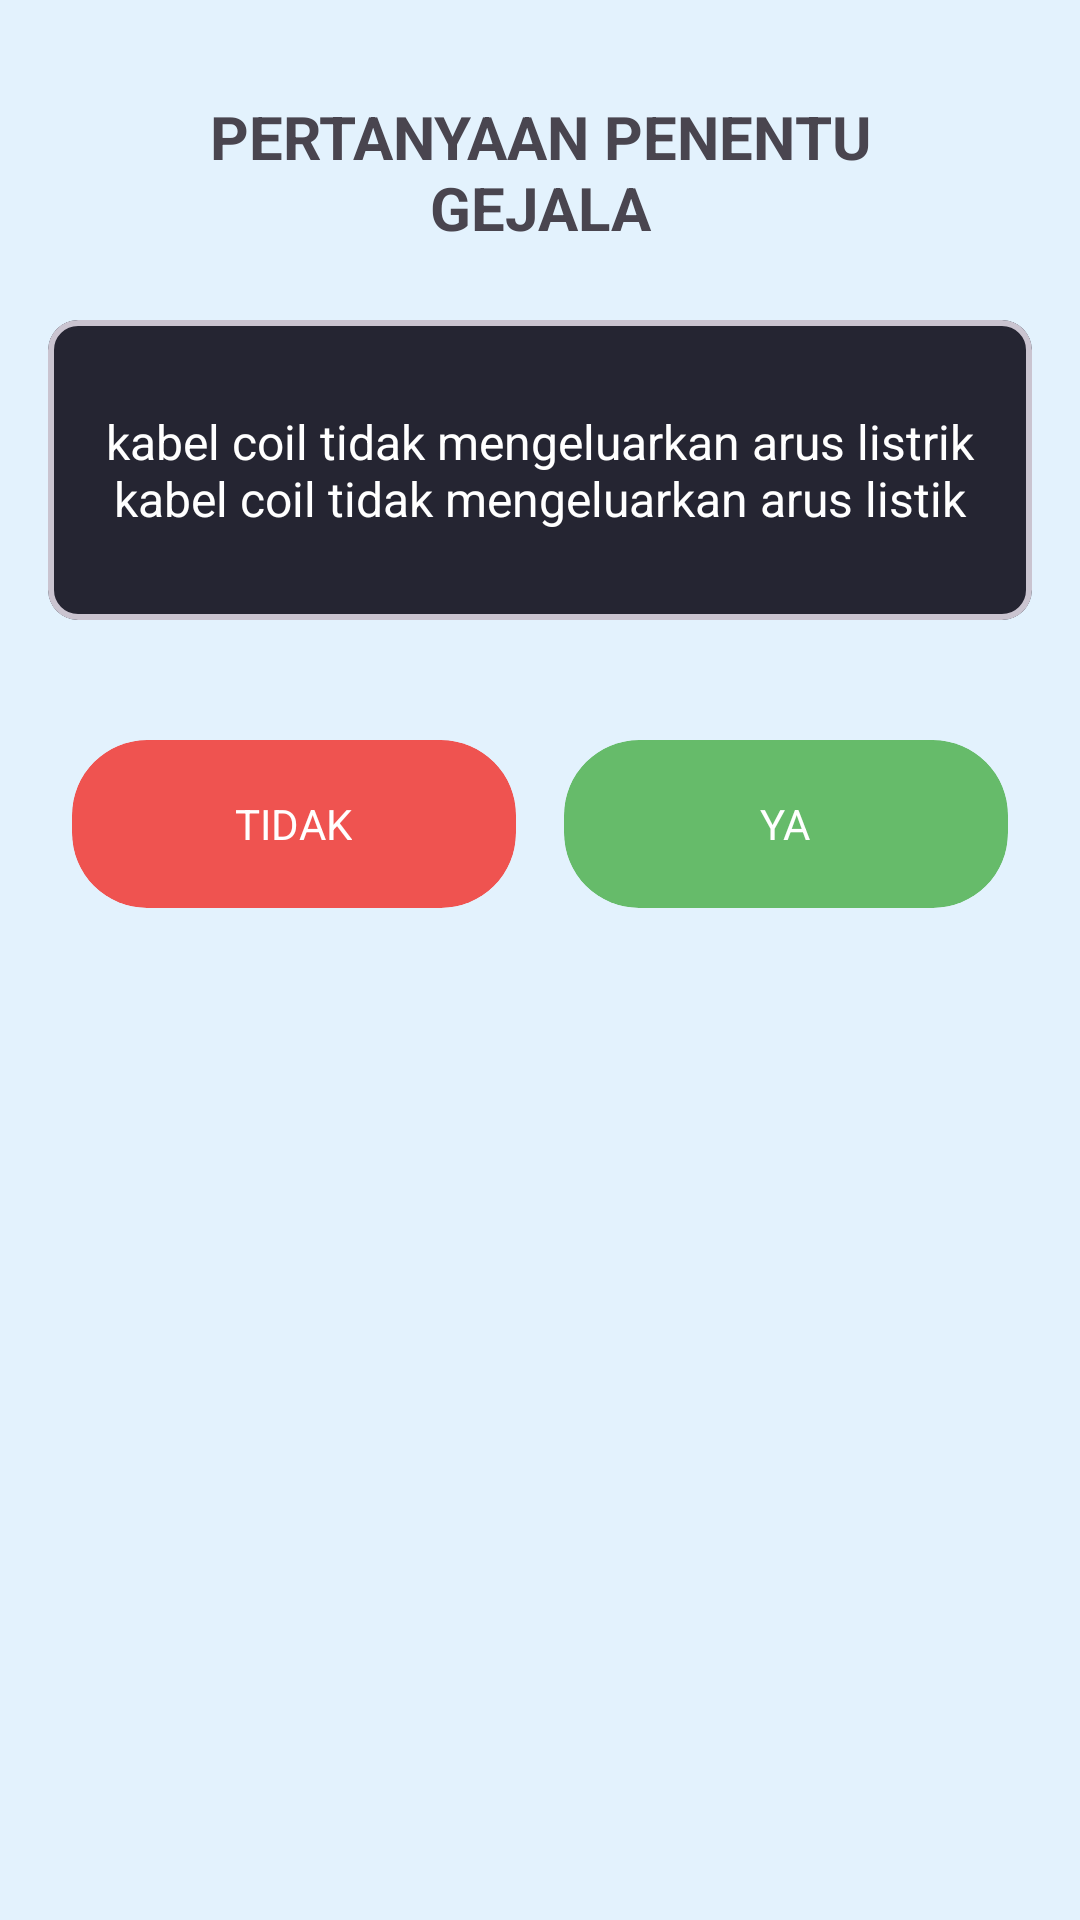

The Android layout XML behind this screen, and the referenced resources:
<!-- AndroidManifest.xml: application theme Theme.Apk_sispakenmatic -->
<!-- res/layout/activity_pertanyaan.xml -->
<?xml version="1.0" encoding="utf-8"?>
<androidx.constraintlayout.widget.ConstraintLayout xmlns:android="http://schemas.android.com/apk/res/android"
    xmlns:app="http://schemas.android.com/apk/res-auto"
    xmlns:tools="http://schemas.android.com/tools"
    android:layout_width="match_parent"
    android:layout_height="match_parent"
    android:background="@color/light_blue_50"
    tools:context=".activities.identification.Pertanyaan">

    <TextView
        android:id="@+id/textView"
        android:layout_width="match_parent"
        android:layout_height="wrap_content"
        android:layout_marginStart="56dp"
        android:layout_marginTop="32dp"
        android:layout_marginEnd="56dp"
        android:text="PERTANYAAN PENENTU GEJALA"
        android:textAlignment="center"
        android:textSize="20sp"
        android:textStyle="bold"
        app:layout_constraintEnd_toEndOf="parent"
        app:layout_constraintStart_toStartOf="parent"
        app:layout_constraintTop_toTopOf="parent" />

    <LinearLayout
        android:id="@+id/questionContainer"
        android:layout_width="match_parent"
        android:layout_height="wrap_content"
        android:layout_marginTop="8dp"
        android:orientation="vertical"
        app:layout_constraintEnd_toEndOf="parent"
        app:layout_constraintStart_toStartOf="parent"
        app:layout_constraintTop_toBottomOf="@+id/textView">

        <com.google.android.material.card.MaterialCardView
            android:layout_width="match_parent"
            android:layout_height="100dp"
            android:layout_margin="16dp"
            app:cardBackgroundColor="@color/darkblue"
            app:cardCornerRadius="10dp"
            app:contentPadding="16dp"
            app:strokeWidth="2dp">

            <TextView
                android:id="@+id/nameDetail"
                android:layout_width="match_parent"
                android:layout_height="match_parent"
                android:gravity="center"
                android:text="kabel coil tidak mengeluarkan arus listrik kabel coil tidak mengeluarkan arus listik"
                android:textColor="@color/white"
                android:textSize="16sp" />
        </com.google.android.material.card.MaterialCardView>

        <LinearLayout
            android:id="@+id/buttonContainer"
            android:layout_width="match_parent"
            android:layout_height="wrap_content"
            android:layout_margin="16dp"
            android:orientation="horizontal"
            app:layout_constraintEnd_toEndOf="@+id/questionContainer"
            app:layout_constraintStart_toStartOf="@+id/questionContainer"
            app:layout_constraintTop_toBottomOf="@+id/questionContainer">

            <androidx.cardview.widget.CardView
                android:id="@+id/buttonTidak"
                android:layout_width="match_parent"
                android:layout_height="56dp"
                android:layout_marginStart="8dp"
                android:layout_marginTop="8dp"
                android:layout_marginEnd="8dp"
                android:layout_marginBottom="8dp"
                android:layout_weight="1"
                app:cardBackgroundColor="#EF5350"
                app:cardCornerRadius="25dp"
                app:cardElevation="0dp"
                app:strokeWidth="0dp">

                <TextView
                    android:layout_width="wrap_content"
                    android:layout_height="wrap_content"
                    android:layout_gravity="center"
                    android:text="TIDAK"
                    android:textColor="@color/white" />
            </androidx.cardview.widget.CardView>

            <androidx.cardview.widget.CardView
                android:id="@+id/buttonYa"
                android:layout_width="match_parent"
                android:layout_height="56dp"
                android:layout_marginStart="8dp"
                android:layout_marginTop="8dp"
                android:layout_marginEnd="8dp"
                android:layout_marginBottom="8dp"
                android:layout_weight="1"
                app:cardBackgroundColor="#66BB6A"
                app:cardCornerRadius="25dp"
                app:cardElevation="0dp"
                app:strokeWidth="0dp">

                <TextView
                    android:layout_width="wrap_content"
                    android:layout_height="wrap_content"
                    android:layout_gravity="center"
                    android:text="YA"
                    android:textColor="@color/white" />
            </androidx.cardview.widget.CardView>
        </LinearLayout>
    </LinearLayout>

    <com.airbnb.lottie.LottieAnimationView
        android:id="@+id/loadingBar"
        android:layout_width="wrap_content"
        android:layout_height="wrap_content"
        android:adjustViewBounds="true"
        android:visibility="gone"
        app:layout_constraintBottom_toBottomOf="parent"
        app:layout_constraintEnd_toEndOf="parent"
        app:layout_constraintStart_toStartOf="parent"
        app:layout_constraintTop_toTopOf="parent"
        app:lottie_autoPlay="true"
        app:lottie_loop="true"
        app:lottie_rawRes="@raw/question_loading_animation" />
</androidx.constraintlayout.widget.ConstraintLayout>
<!-- resources referenced by this layout -->
<resources>
  <color name="darkblue">#252532</color>
  <color name="light_blue_50">#E3F2FD</color>
  <color name="white">#FFFFFFFF</color>
  <style name="Theme.Apk_sispakenmatic" parent="Base.Theme.Apk_sispakenmatic" />
  <style name="Base.Theme.Apk_sispakenmatic" parent="Theme.Material3.Light.NoActionBar">
          
          
      </style>
</resources>
